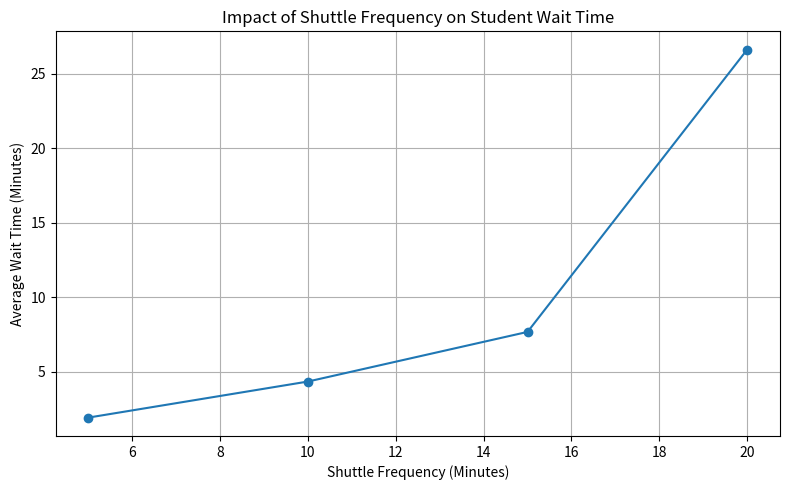

Here is the Python script that generated this plot:
import random
import pandas as pd
import matplotlib.pyplot as plt

# Simulation settings
SIMULATION_TIME = 180  # minutes
STUDENTS_PER_MIN = 2   # average arrivals per minute

# Test different shuttle frequencies (minutes)
frequencies = [5, 10, 15, 20]

results = []

for frequency in frequencies:
    waiting_students = []
    total_wait_time = 0
    students_served = 0
    max_queue = 0

    for minute in range(SIMULATION_TIME):

        # Simulate student arrivals
        arrivals = random.randint(0, STUDENTS_PER_MIN * 2)

        for _ in range(arrivals):
            waiting_students.append(minute)

        # Shuttle arrives
        if minute % frequency == 0:
            shuttle_capacity = 30

            boarded = min(len(waiting_students), shuttle_capacity)

            for _ in range(boarded):
                arrival_time = waiting_students.pop(0)
                total_wait_time += minute - arrival_time
                students_served += 1

        max_queue = max(max_queue, len(waiting_students))

    avg_wait = (
        total_wait_time / students_served
        if students_served > 0
        else 0
    )

    results.append(
        {
            "Shuttle Frequency (min)": frequency,
            "Average Wait Time": round(avg_wait, 2),
            "Max Queue Length": max_queue,
            "Students Served": students_served,
        }
    )

# Results table
df = pd.DataFrame(results)

print("\nGeorgia Tech Shuttle Optimization Results\n")
print(df)

# Visualization
plt.figure(figsize=(8, 5))
plt.plot(
    df["Shuttle Frequency (min)"],
    df["Average Wait Time"],
    marker="o",
)
plt.title("Impact of Shuttle Frequency on Student Wait Time")
plt.xlabel("Shuttle Frequency (Minutes)")
plt.ylabel("Average Wait Time (Minutes)")
plt.grid(True)
plt.tight_layout()

plt.savefig("shuttle_wait_times.png")
plt.show()
